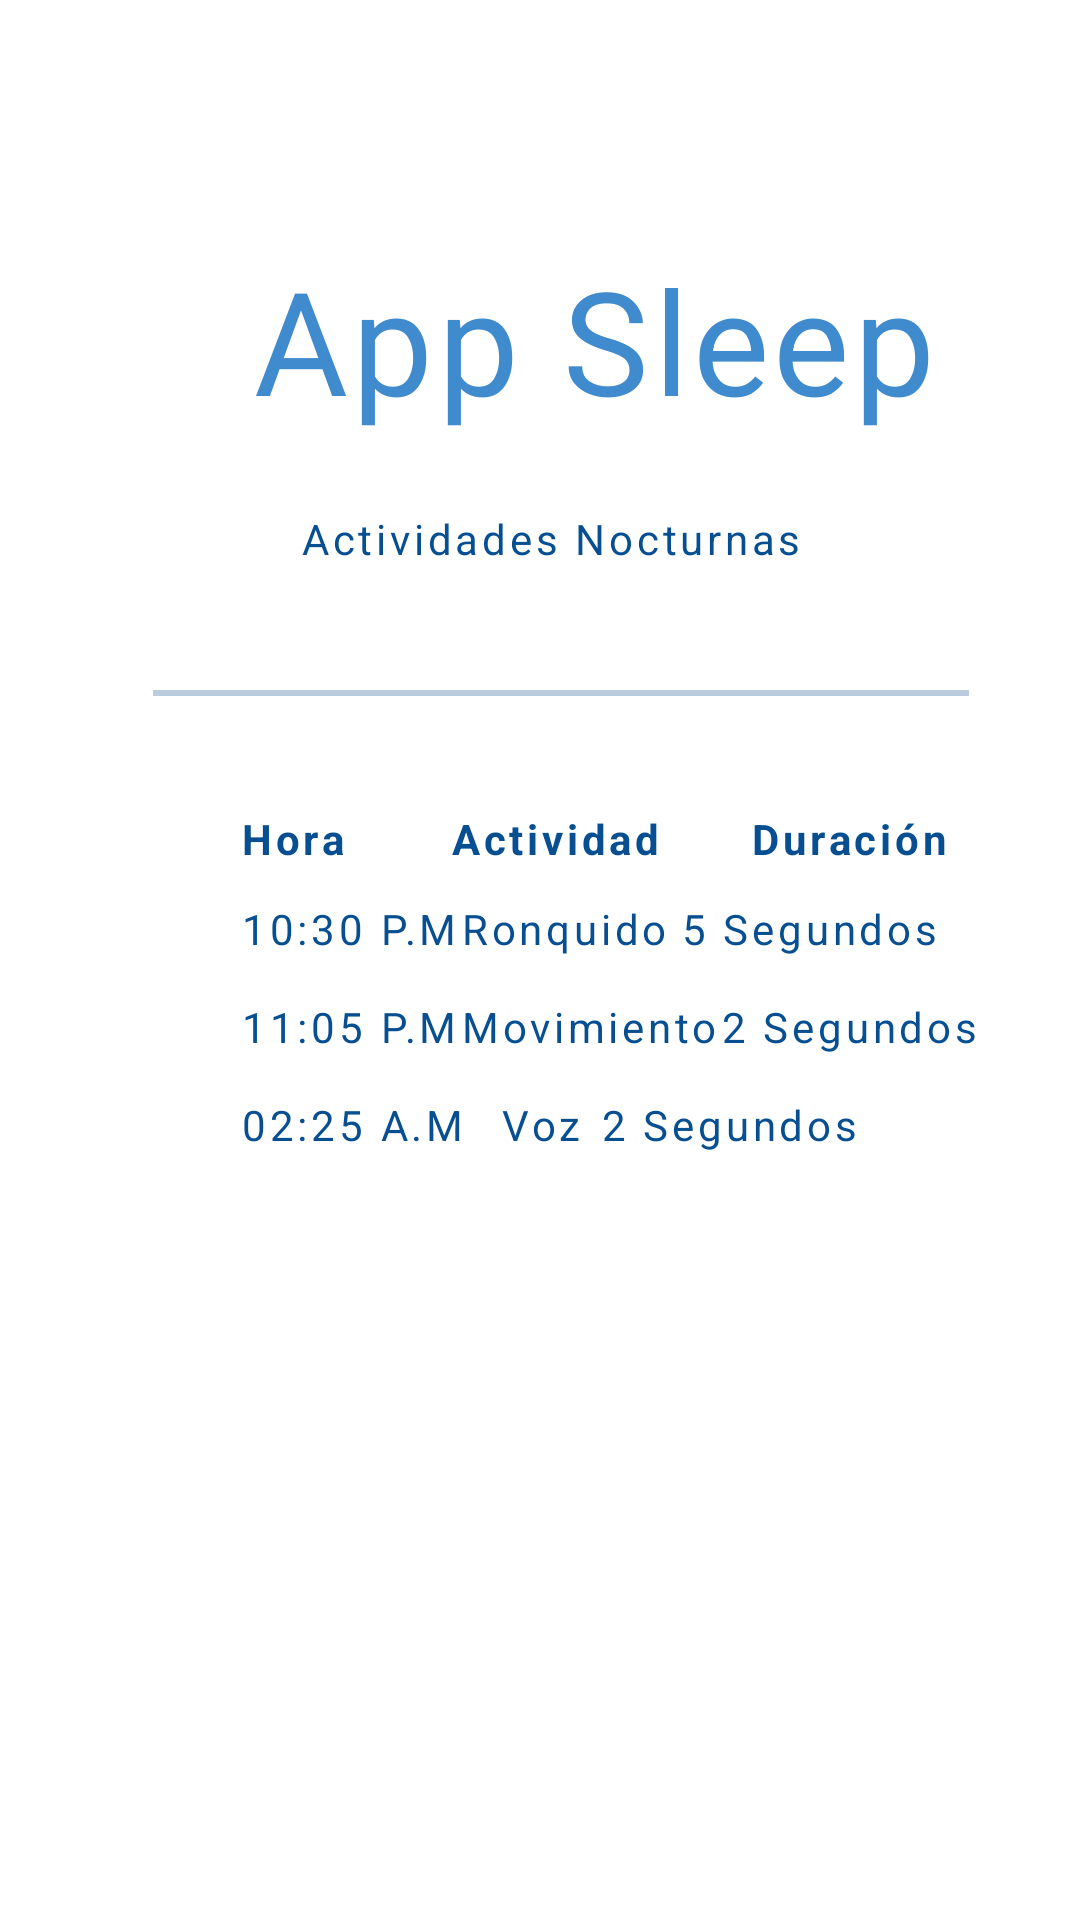

Produce the Android XML layout that renders to this screen, including the resource entries it uses.
<!-- AndroidManifest.xml: application theme Theme.AppSleep -->
<!-- res/layout/activity_alarm.xml -->
<?xml version="1.0" encoding="utf-8"?>
<RelativeLayout xmlns:android="http://schemas.android.com/apk/res/android"
xmlns:app="http://schemas.android.com/apk/res-auto"
android:id="@+id/main"
android:layout_width="match_parent"
android:layout_height="match_parent"
android:background="#FFFFFF">

<TextView
    android:id="@+id/app_sleep"
    android:layout_width="wrap_content"
    android:layout_height="wrap_content"
    android:layout_alignParentLeft="true"
    android:layout_alignParentTop="true"
    android:layout_marginLeft="84dp"
    android:layout_marginTop="81dp"
    android:fontFamily="@font/roboto_condensed_light"
    android:gravity="top"
    android:lineSpacingExtra="-40sp"
    android:text="@string/app_sleep"
    android:textAppearance="@style/app_sleep" />

<TextView
    android:id="@+id/mostrar_nota"
    android:layout_width="232dp"
    android:layout_height="34dp"
    android:layout_alignParentLeft="true"
    android:layout_marginLeft="100dp"
    android:layout_alignParentTop="true"
    android:layout_marginTop="170dp"
    android:text="@string/mostrar_nota"
    android:textAppearance="@style/olvido_su_c"
    android:lineSpacingExtra="0sp"
    android:gravity="top"
    />
<View
    android:id="@+id/line_2"
    android:layout_width="274dp"
    android:layout_height="2dp"
    android:layout_alignParentLeft="true"
    android:layout_marginLeft="50dp"
    android:layout_alignParentTop="true"
    android:layout_marginTop="230dp"
    android:background="@drawable/line_2"
    />

<TextView
    android:id="@+id/mostrar_hora"
    android:layout_width="wrap_content"
    android:layout_height="wrap_content"
    android:layout_alignParentLeft="true"
    android:layout_alignParentTop="true"
    android:layout_marginLeft="80dp"
    android:layout_marginTop="270dp"
    android:gravity="top"
    android:lineSpacingExtra="0sp"
    android:text="@string/mostrar_hora"
    android:textAppearance="@style/olvido_su_c"
    android:textStyle="bold" />

<TextView
    android:id="@+id/mostrar_act"
    android:layout_width="wrap_content"
    android:layout_height="wrap_content"
    android:layout_alignParentLeft="true"
    android:layout_alignParentTop="true"
    android:layout_marginLeft="150dp"
    android:layout_marginTop="270dp"
    android:gravity="top"
    android:lineSpacingExtra="0sp"
    android:text="@string/mostrar_act"
    android:textAppearance="@style/olvido_su_c"
    android:textStyle="bold" />

<TextView
    android:id="@+id/mostrar_dur"
    android:layout_width="wrap_content"
    android:layout_height="wrap_content"
    android:layout_alignParentLeft="true"
    android:layout_alignParentTop="true"
    android:layout_marginLeft="250dp"
    android:layout_marginTop="270dp"
    android:gravity="top"
    android:lineSpacingExtra="0sp"
    android:text="@string/mostrar_dur"
    android:textAppearance="@style/olvido_su_c"
    android:textStyle="bold" />

<TextView
    android:id="@+id/mostrar_nota2"
    android:layout_width="wrap_content"
    android:layout_height="wrap_content"
    android:layout_alignParentLeft="true"
    android:layout_alignParentTop="true"
    android:layout_marginLeft="80dp"
    android:layout_marginTop="300dp"
    android:gravity="top"
    android:lineSpacingExtra="0sp"
    android:text="@string/mostrar_nota2"
    android:textAppearance="@style/olvido_su_c" />

</RelativeLayout>
<!-- resources referenced by this layout -->
<resources>
  <!-- drawable line_2 (drawable) -->
  <?xml version="1.0" encoding="utf-8"?>
  <vector
      xmlns:android="http://schemas.android.com/apk/res/android"
      xmlns:aapt="http://schemas.android.com/aapt"
      android:width="276dp"
      android:height="2dp"
      android:viewportWidth="276"
      android:viewportHeight="2"
      >
      <group>
          <clip-path
              android:pathData="M1 1H275H1Z"
              />
      </group>
      <path
          android:pathData="M1 1H275H1Z"
          android:strokeWidth="2"
          android:strokeColor="#BACCDD"
          />
  </vector>
  <string name="app_sleep">App Sleep\n</string>
  <string name="mostrar_act">Actividad</string>
  <string name="mostrar_dur">Duración</string>
  <string name="mostrar_hora">Hora</string>
  <string name="mostrar_nota">Actividades Nocturnas</string>
  <string name="mostrar_nota2">10:30 P.M\tRonquido\t5 Segundos\n\n11:05 P.M\tMovimiento\t2 Segundos\n\n02:25 A.M\t\tVoz\t2 Segundos</string>
  <style name="app_sleep">
          <item name="android:textSize">48sp</item>
          <item name="android:letterSpacing">0.03</item>
          <item name="android:textColor">#408ACE</item>
      </style>
  <style name="olvido_su_c">
          <item name="android:textSize">14sp</item>
          <item name="android:letterSpacing">0.09</item>
          <item name="android:textColor">#084F92</item>
      </style>
  <style name="Theme.AppSleep" parent="Base.Theme.AppSleep" />
  <style name="Base.Theme.AppSleep" parent="Theme.Material3.DayNight.NoActionBar">
          
          
      </style>
</resources>
